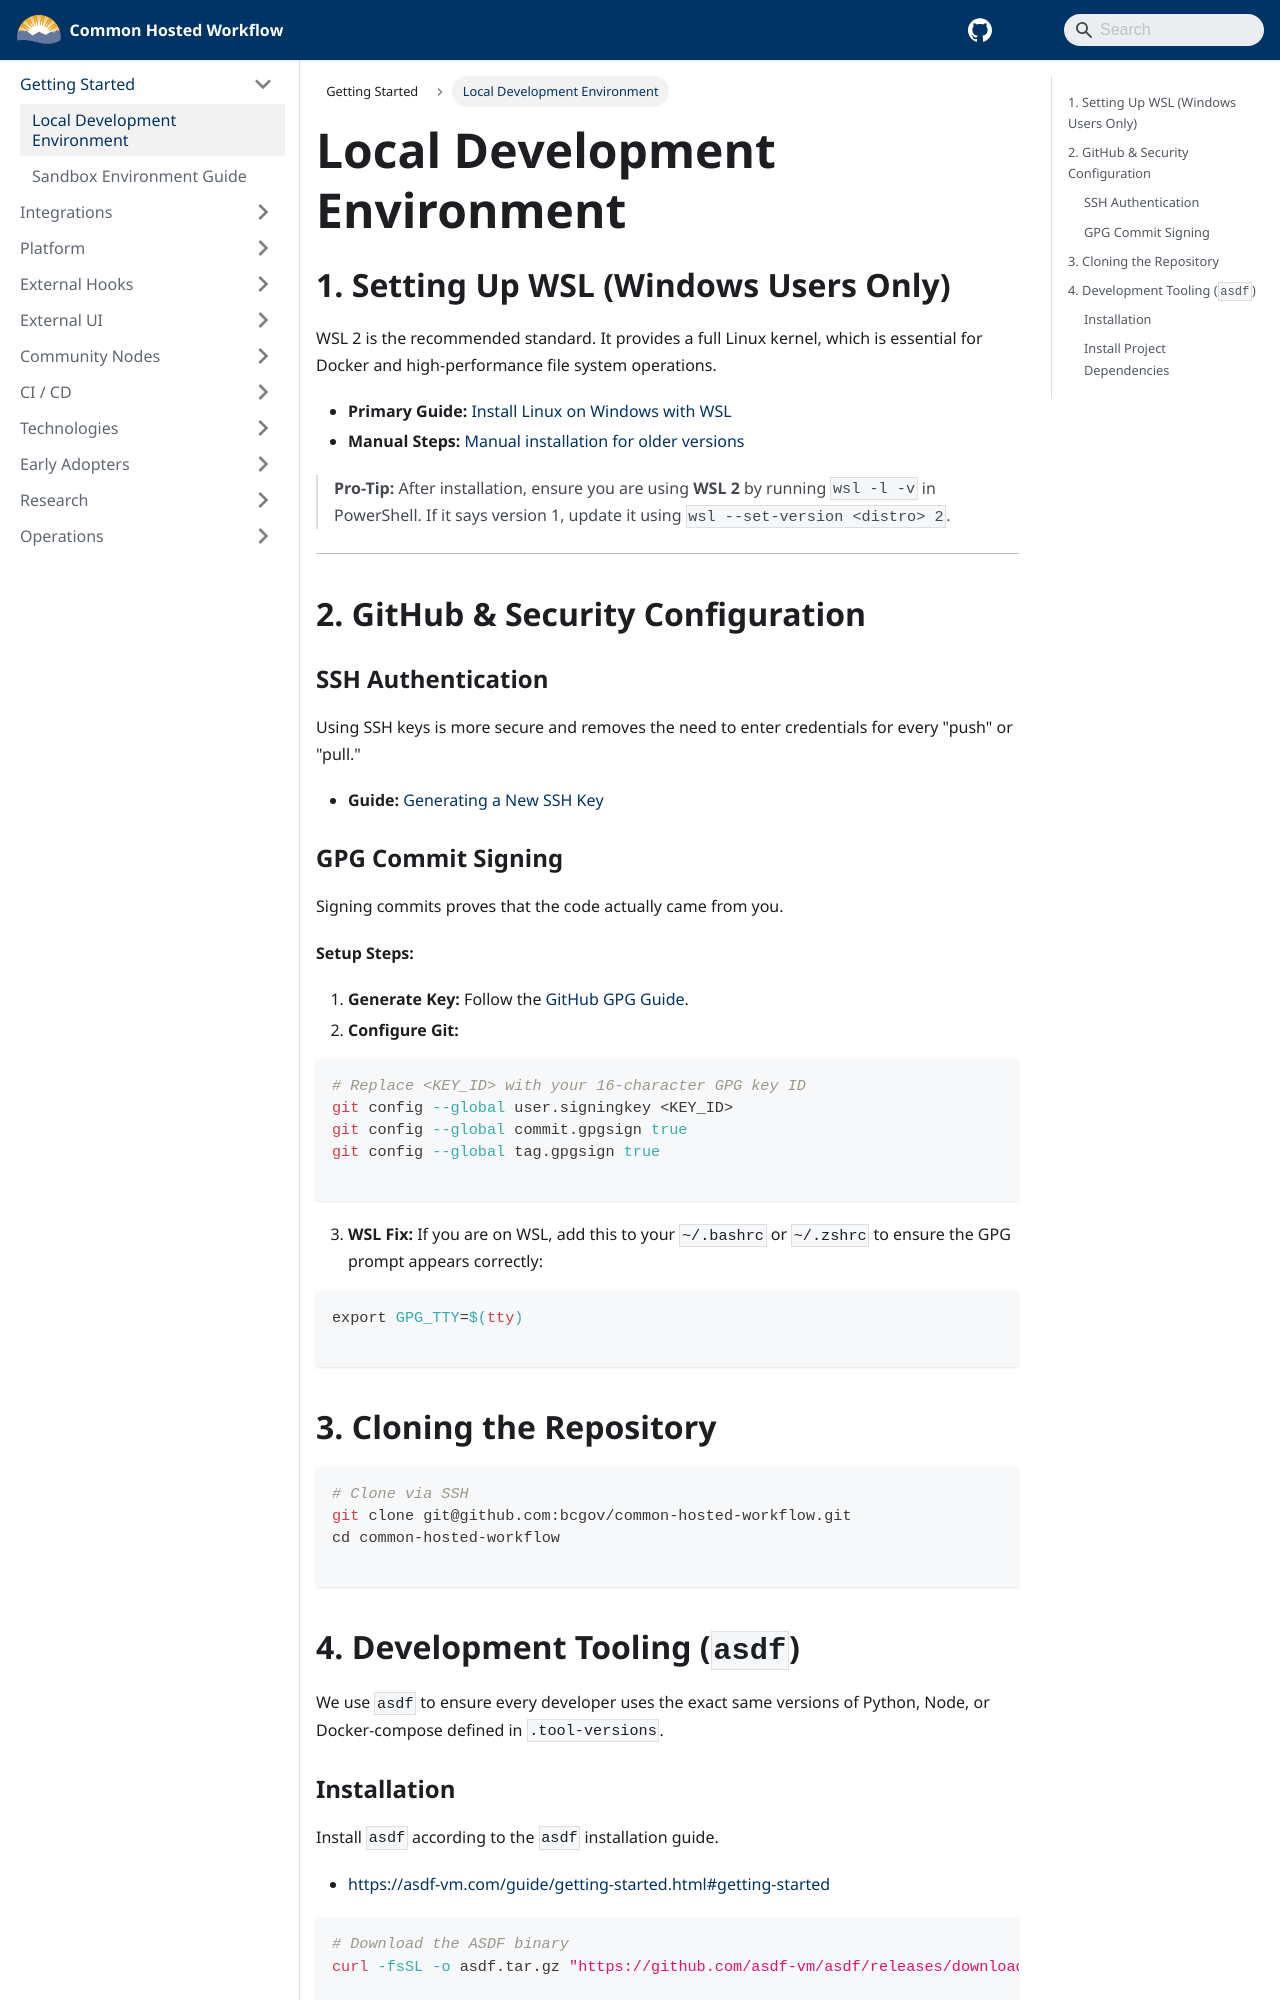

repository: bcgov/common-hosted-workflow · page: development-setup/local-development-environment.html · generator: docusaurus

# Local Development Environment

## 1. Setting Up WSL (Windows Users Only)

WSL 2 is the recommended standard. It provides a full Linux kernel, which is essential for Docker and high-performance file system operations.

- **Primary Guide:** [Install Linux on Windows with WSL](https://learn.microsoft.com/en-us/windows/wsl/install)
- **Manual Steps:** [Manual installation for older versions](https://learn.microsoft.com/en-us/windows/wsl/install-manual)

> **Pro-Tip:** After installation, ensure you are using **WSL 2** by running `wsl -l -v` in PowerShell. If it says version 1, update it using `wsl --set-version <distro> 2`.

---

## 2. GitHub & Security Configuration

### SSH Authentication

Using SSH keys is more secure and removes the need to enter credentials for every "push" or "pull."

- **Guide:** [Generating a New SSH Key](https://docs.github.com/en/github/authenticating-to-github/connecting-to-github-with-ssh/generating-a-new-ssh-key-and-adding-it-to-the-ssh-agent)

### GPG Commit Signing

Signing commits proves that the code actually came from you.

**Setup Steps:**

1. **Generate Key:** Follow the [GitHub GPG Guide](https://docs.github.com/en/github/authenticating-to-github/managing-commit-signature-verification/signing-commits).
2. **Configure Git:**

```sh
# Replace <KEY_ID> with your 16-character GPG key ID
git config --global user.signingkey <KEY_ID>
git config --global commit.gpgsign true
git config --global tag.gpgsign true

```

3. **WSL Fix:** If you are on WSL, add this to your `~/.bashrc` or `~/.zshrc` to ensure the GPG prompt appears correctly:

```sh
export GPG_TTY=$(tty)

```

## 3. Cloning the Repository

```sh
# Clone via SSH
git clone git@github.com:bcgov/common-hosted-workflow.git
cd common-hosted-workflow

```

## 4. Development Tooling (`asdf`)

We use `asdf` to ensure every developer uses the exact same versions of Python, Node, or Docker-compose defined in `.tool-versions`.
